Run: headless pygame with SDL's dummy video driver; simulated clock (each Clock.tick advances the game by its frame time, no real sleeping); random seed 0; keys injected as events and as key.get_pressed() state; no mouse input.
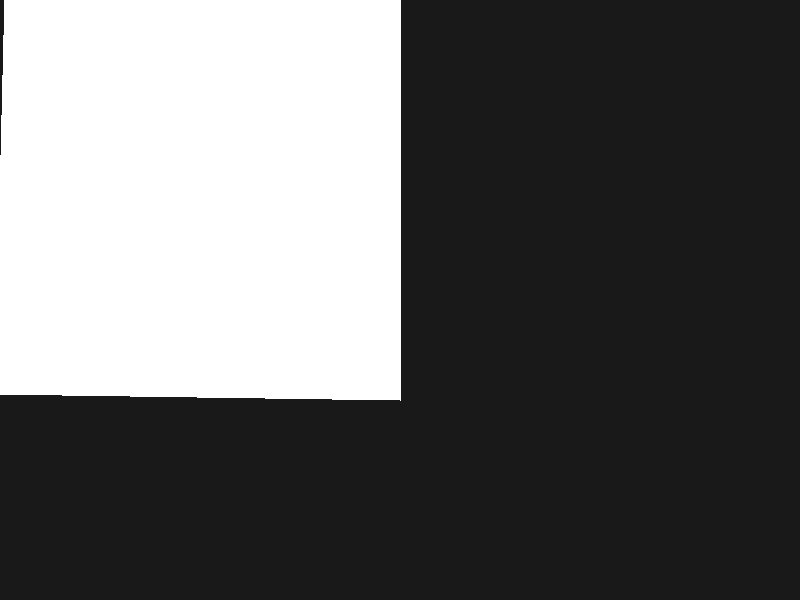
Frame 1 of 4 · flips 1–60 · no input
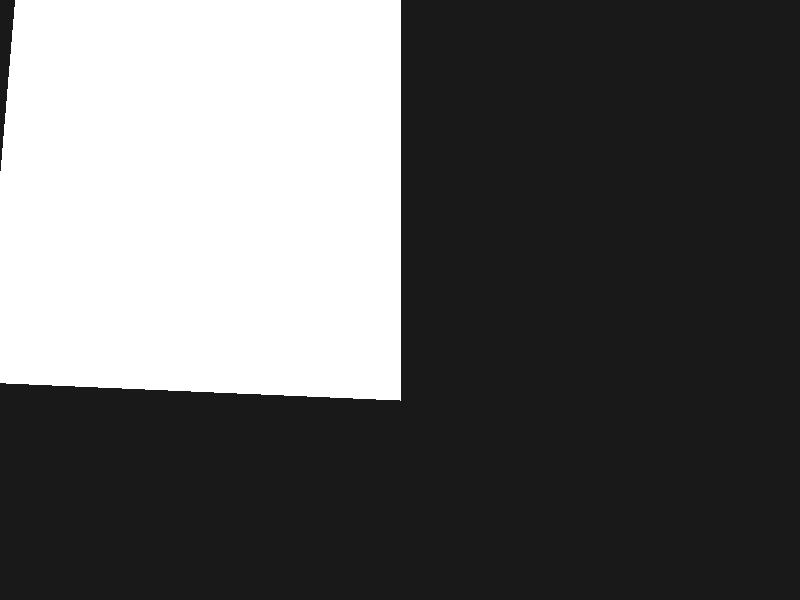
Frame 2 of 4 · flips 61–180 · tapped SPACE, RETURN · held RIGHT (→), D
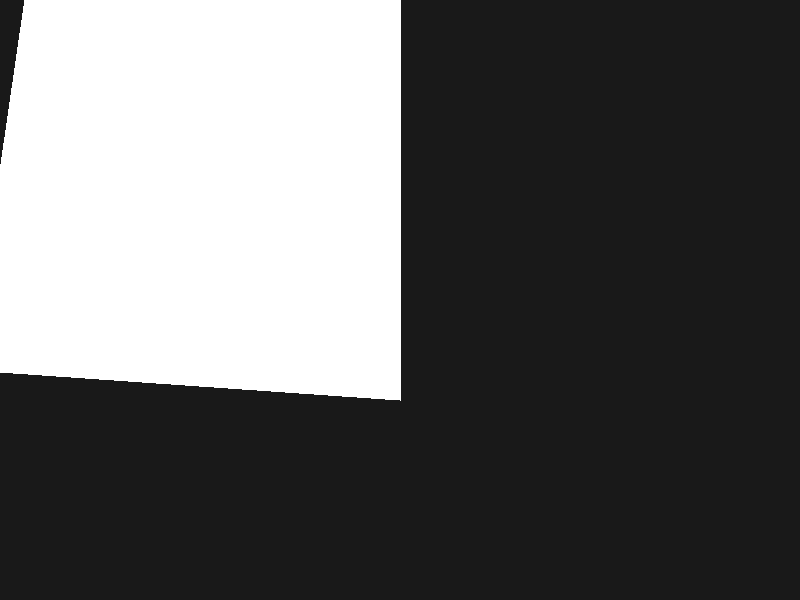
Frame 3 of 4 · flips 181–300 · held DOWN (↓), S
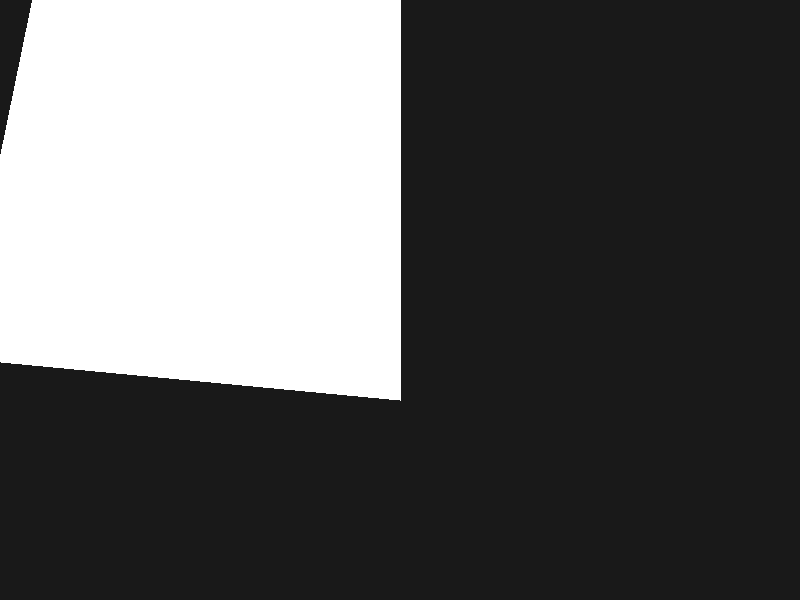
Frame 4 of 4 · flips 301–420 · held LEFT (←), A, UP (↑), W

The pygame program that drew these frames:

import math
import pygame
from pygame.locals import *
pygame.init()
display_width,display_height = 800,600
display = pygame.display.set_mode((display_width,display_height))
pygame.display.set_caption("Z")

BLACK = (0,0,0)
DARKGR = (25,25,25)
WHITE = (255,255,255)

def clamp(num, min_value, max_value):
    return max(min(num, max_value), min_value)

def delta_line(coord1,coord2):
    return abs(math.sqrt(((coord2[0]-coord1[0])*(coord2[0]-coord1[0]))+((coord2[1]-coord1[1])*(coord2[1]-coord1[1]))))

active = True
rotating_square_points = [[0,0],
                          [0,400],
                          [400,400],
                          [400,0]]
entities = []
inc = 0.1

while active:
    # Quit checker
    for event in pygame.event.get():
        if event.type == pygame.QUIT:
            active = False
    
    pygame.draw.rect(display,DARKGR,(0,0,display_width,display_height))

    pygame.draw.polygon(display,WHITE,rotating_square_points)
    rotating_square_points[0][0] += inc
    rotating_square_points[0][1] -= inc
    rotating_square_points[1][0] -= inc
    rotating_square_points[1][1] -= inc
    """rotating_square_points[3][0] += inc
    rotating_square_points[3][1] += inc
    rotating_square_points[2][0] -= inc
    rotating_square_points[2][1] += inc"""
    print(rotating_square_points)
    print(delta_line(rotating_square_points[0],rotating_square_points[1]))
    pygame.display.update()
    
